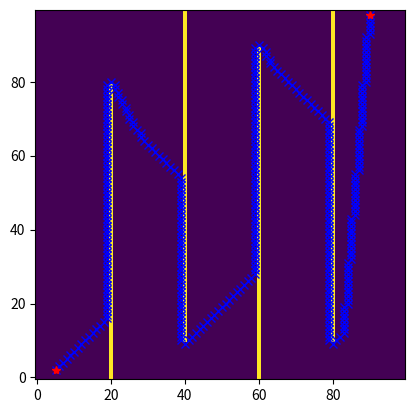

This figure's Python source:
"""
[redacted]
Most significant changes made:
    - Change the unit of the parameters i.e. sx, sy, gx, gy.
    - A binary gridmap as input directly in stead of calculating it by obstacle positions.
"""

import math
import matplotlib.pyplot as plt
import numpy as np

class PathPlanner:

    def planning(self, sx, sy, gx, gy, obstacle_map):
        """
        path search
        :param sx: start x position [pix]
        :param sy: start y position [pix]
        :param gx: goal x position [pix]
        :param gy: goal y position [pix]
        :param obstacle_map: a binary 2d numpy array. The value of a iterm is Ture (obstacle) or False (free).
        :return:
                shortest_path: a list of grid positions (x, y) in pixels
        """
        raise NotImplementedError()

class AStarPlanner(PathPlanner):

    def __init__(self):
        self.motion = self.get_motion_model()
        self.obstacle_map = None

    def planning(self, sx, sy, gx, gy, obstacle_map, weight = 1.0, type = 'manhattan'):
        """
        A* path search
        :param sx: start x position [pix]
        :param sy: start y position [pix]
        :param gx: goal x position [pix]
        :param gy: goal y position [pix]
        :param obstacle_map: a binary 2d numpy array. The value of a iterm is Ture (obstacle) or False (free).
        :param weight: weight of heuristic
        :param type: name of the method to calculate heuristic term
        :return:
                shortest_path: a list of grid positions (x, y)
        """
        self.obstacle_map = obstacle_map
        start_node = self.Node(sx, sy, 0, -1, 0)
        goal_node = self.Node(gx, gy, 0, -1, 0)

        if self.__vertify_node(start_node) == False or self.__vertify_node(goal_node) == False:
            raise RuntimeError() # start or goal  is not valid

        open_set = dict() # open set, i.e. a set of nodes to be evaluated
        closed_set = dict() # closed set, i.e. a set of nodes already evaluated
        open_set[self.__calc_grid_index(start_node)] = start_node
        while True:
            if len(open_set) == 0:
                break

            c_id = min(open_set,   # find the index of a node which has the maximum score
                    key=lambda o: open_set[o].score)

            current = open_set[c_id] # the current node, i.e. the node which has the highest heuristic score in the open set.
            if current == goal_node: # find the goal
                goal_node.parent_index = current.parent_index
                goal_node.cost = current.cost
                break

            del open_set[c_id] # remove the current node from the open set
            closed_set[c_id] = current # add it to the closed set

            # expand search grid based on motion model
            for i, m in enumerate(self.motion):
                dx, dy, cost = m # increments of position and cost
                node = self.Node(current.x + dx, current.y + dy,  # new search node
                                 current.cost + cost, c_id, 0)       # cost and parent's id
                n_id = self.__calc_grid_index(node)

                if not self.__vertify_node(node): # not a valid node
                    continue

                if n_id in closed_set: # this node has been evaluated
                    continue

                node.score = node.cost + self.__calc_heristic(node, goal_node, weight = weight, type = type)
                if n_id not in open_set:
                    open_set[n_id] = node # add the new node in the open set to be evaluated
                else:
                    if open_set[n_id].cost > node.cost:
                        open_set[n_id] = node # update the node in open set with smaller cost


        return self.__calc_final_path(goal_node, closed_set)

    class Node:
        def __init__(self, x, y, cost, parent_index, score):
            self.x = x  # index of grid
            self.y = y  # index of grid
            self.cost = cost # cost of moving
            self.score = score # score = cost + heuristic
            self.parent_index = parent_index

        def __str__(self):
            return str(self.x) + "," + str(self.y) + "," + str(
                self.cost) + "," + str(self.parent_index)

        def __eq__(self, other):
            if self.x == other.x and self.y == other.y:
                return True
            else:
                return False

    def __calc_final_path(self, goal_node, closed_set):
        """
        Generate final course
        :param goal_node:
        :param closed_set:  a set of node already evaluated
        :return:
                shortest_path: a list of grid positions (x, y)
        """
        shortest_path = list()
        shortest_path.append((goal_node.x, goal_node.y))
        parent_index = goal_node.parent_index
        while parent_index != -1:
            n = closed_set[parent_index]
            shortest_path.append((n.x, n.y))
            parent_index = n.parent_index
        return shortest_path

    def __vertify_node(self, node):
        height, width = self.obstacle_map.shape
        # valid index check
        if node.x < 0 or node.x >= width or node.y < 0 or node.y >= height:
            return False

        # collision check
        if self.obstacle_map[node.y, node.x]:
            return False

        return True

    def __calc_grid_index(self, node):
        height, width = self.obstacle_map.shape
        n_id = width * node.y + node.x
        return n_id

    def get_motion_model(self):
        """
        Calculate next steps and costs in all directions
        :return: dx, dy, cost
        """
        sq2 = math.sqrt(2)
        motion = list()
        motion.append((1, 0, 1))
        motion.append((0, 1, 1))
        motion.append((-1, 0, 1))
        motion.append((0, -1, 1))
        motion.append((-1, -1, sq2))
        motion.append((-1, 1, sq2))
        motion.append((1, -1, sq2))
        motion.append((1, 1, sq2))
        return motion

    def __calc_heristic(self, n1, n2, weight = 1.0, type = 'manhattan'):
        """
        Calculate heuristic term
        :param n1: A Node object
        :param n2: A node object
        :param weight: weight of heuristic
        :param type: name of the method to calculate heuristic term
        :return: A heuristic value
        """
        if type == 'manhattan':
            d = n1.x - n2.x + n1.y - n2.y # manhattan distance
        elif type == 'euclidean':
            d = math.hypot(n1.x - n2.x, n1.y - n2.y)  # euclidean distance as heuristic term
        else:
            d = 0

        d = weight*d
        return d


if __name__ == '__main__':
    import time
    # Generate a 2d grid map
    map = np.full((100, 100), False, dtype=np.bool)
    for i in range(80):
        map[i, 20] = True
    for i in range(10, 100):
        map[i, 40] = True
    for i in range(90):
        map[i, 60] = True
    for i in range(10, 100):
        map[i, 80] = True

    start_time = time.time()
    # set start and goal
    start = [5, 2]  # x, y
    goal = [90,98]  # x, y
    # calculate shortest path
    astar = AStarPlanner()
    path = astar.planning(start[0], start[1], goal[0], goal[1], map, weight=5, type='euclidean')
    print ("time cost:", time.time()-start_time)

    plt.imshow(map, origin='lower')
    map[start[1], start[0]] = True
    map[goal[1], goal[0]] = True
    x, y = zip(*path)
    plt.plot(x, y, 'bx')

    plt.plot(start[0], start[1],'r*')
    plt.plot(goal[0], goal[1], 'r*')

    plt.show()
